Dataset: datera-v2 (GitHub, AffrizaWildanFauzan/datera-v2). Classes: Albizia saponaria, Dendrobium leonis, Dracaena trifasciata, Echinodorus radican, Gymnocalycium, Hopea bilitonensis, Impatiens walleriana, Lagerstroemia speciosa, Ixora acuminata, Monstera adansonii, Nepenthes sumatrana, Alocasia Black Velvet, Nepenthes reinwardtiana, Ochna kirkii, Philodendron Lemon, Portulaca sp, Quassia amara, Reutealis trisperma, Rosa sp, Russelia equisetiformis, Syzygium myrtifolium, Tabernaemontana corymbosa, Anacampseros rufescens Sunrise, 3 apocynacaea, Areca catechu, Catharanthus roseus, Ceiba pentandra, Cuphea hyssopifolia, Cymbidium bicolor, Dendrobium Uthai White.

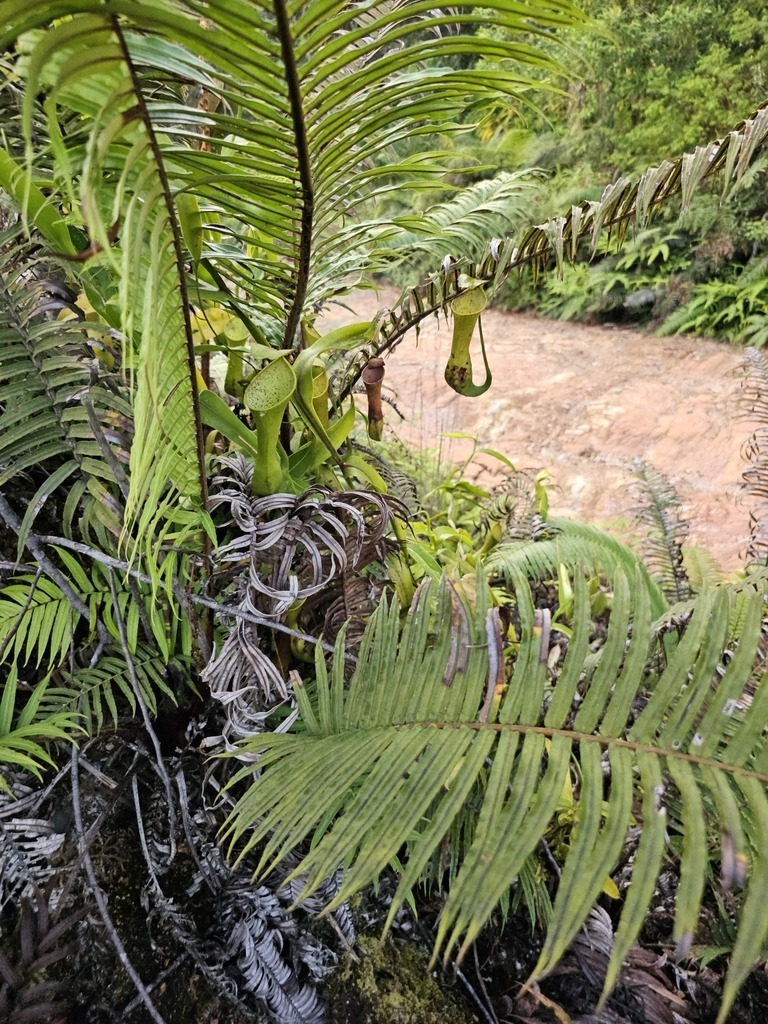
Label: Nepenthes reinwardtiana

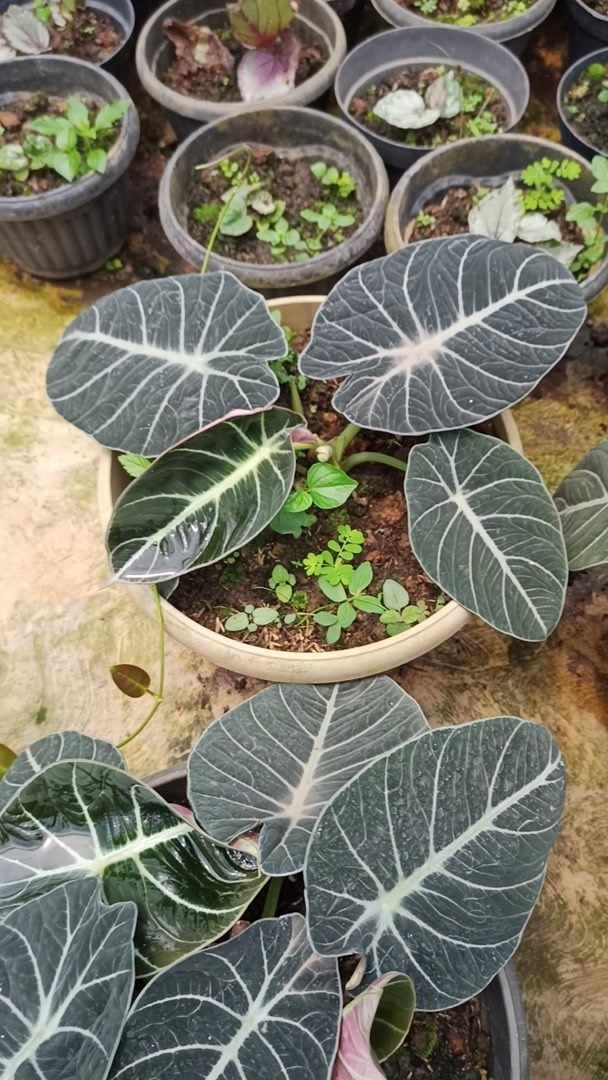
Label: Alocasia Black Velvet

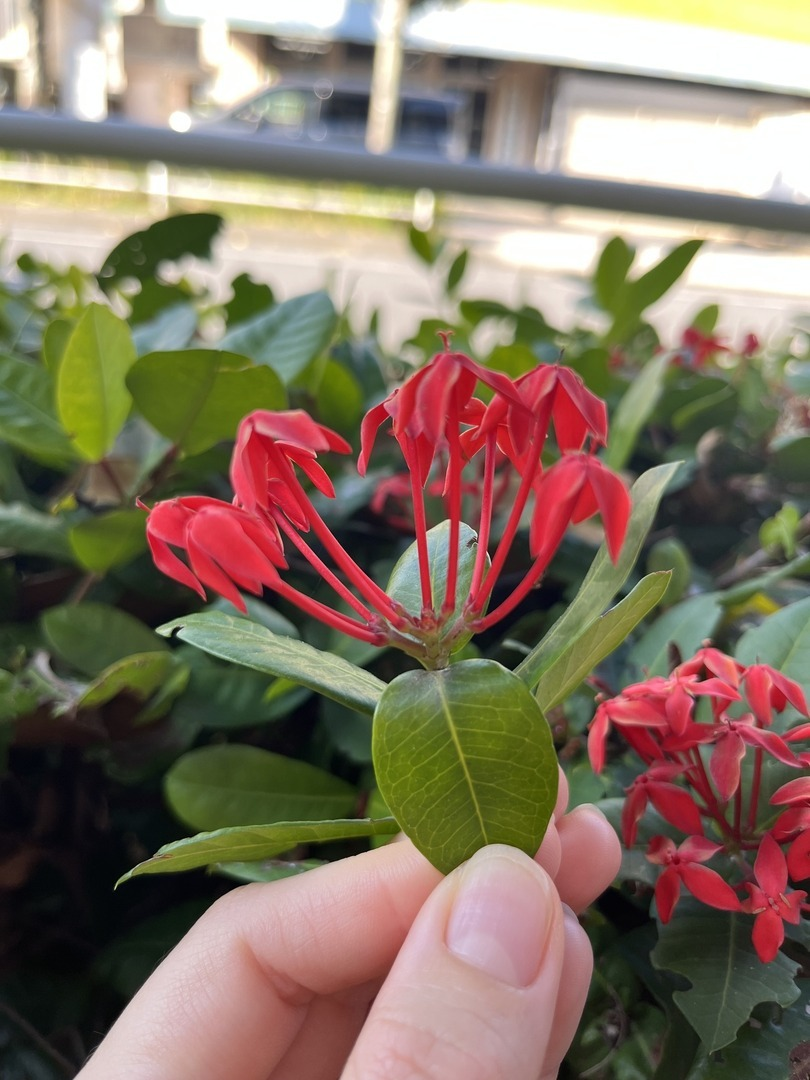
Label: Ixora acuminata

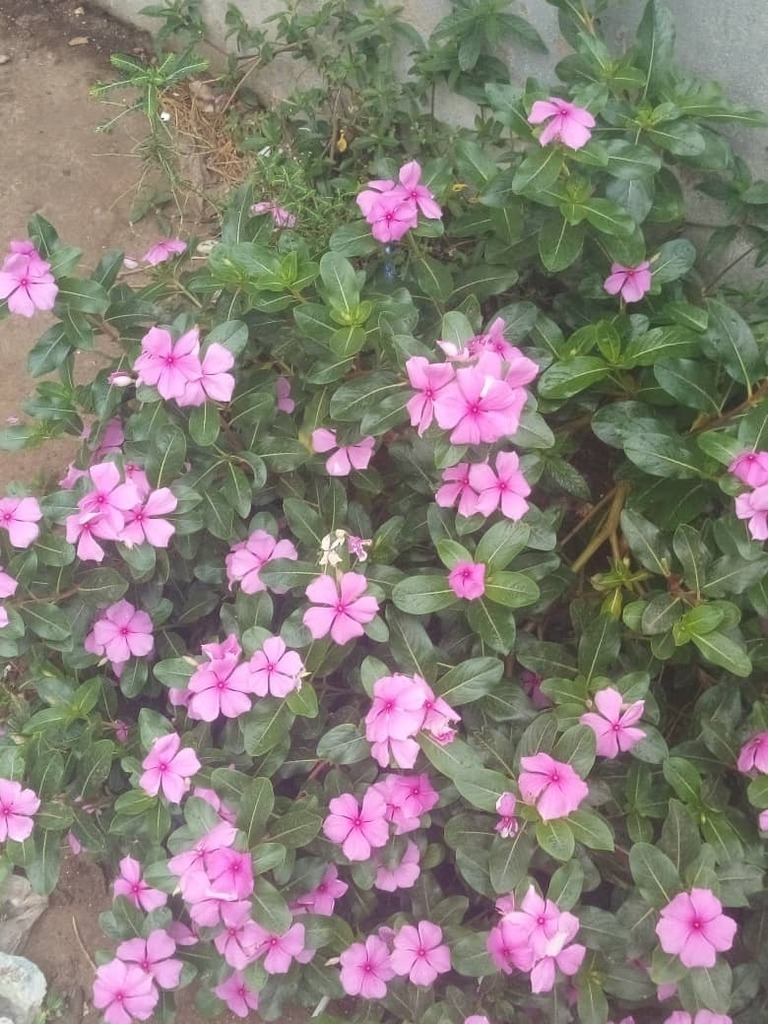
Label: Catharanthus roseus

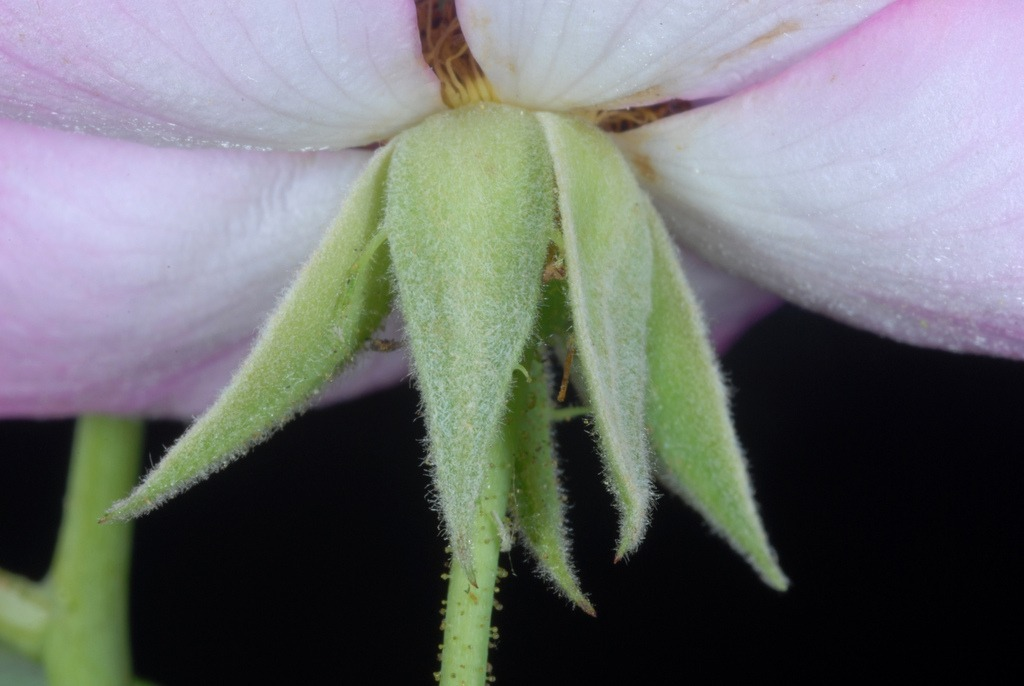
Label: Rosa sp

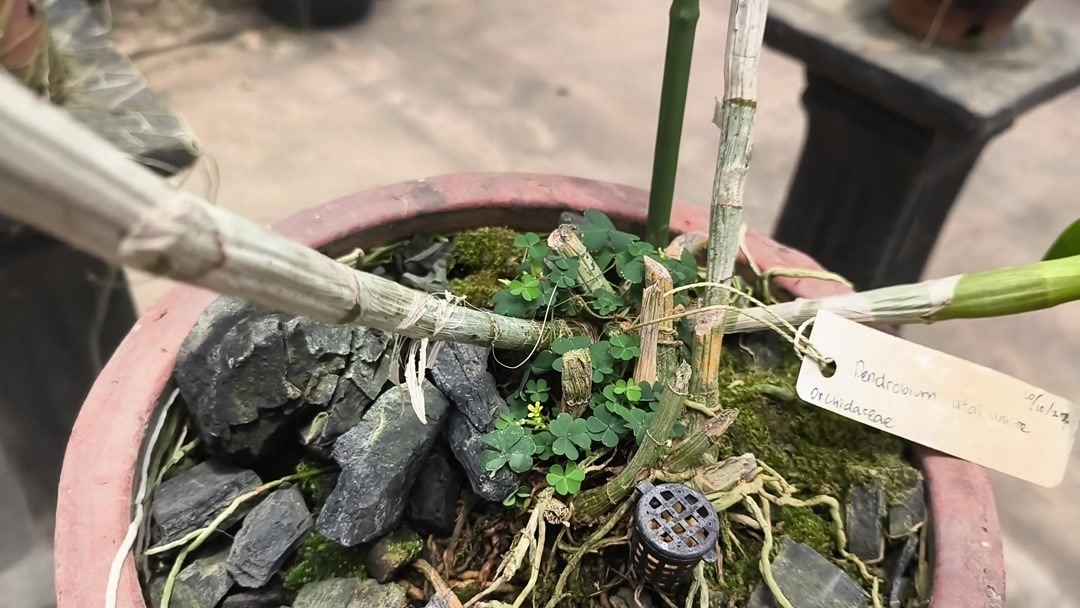
Label: Dendrobium Uthai White
